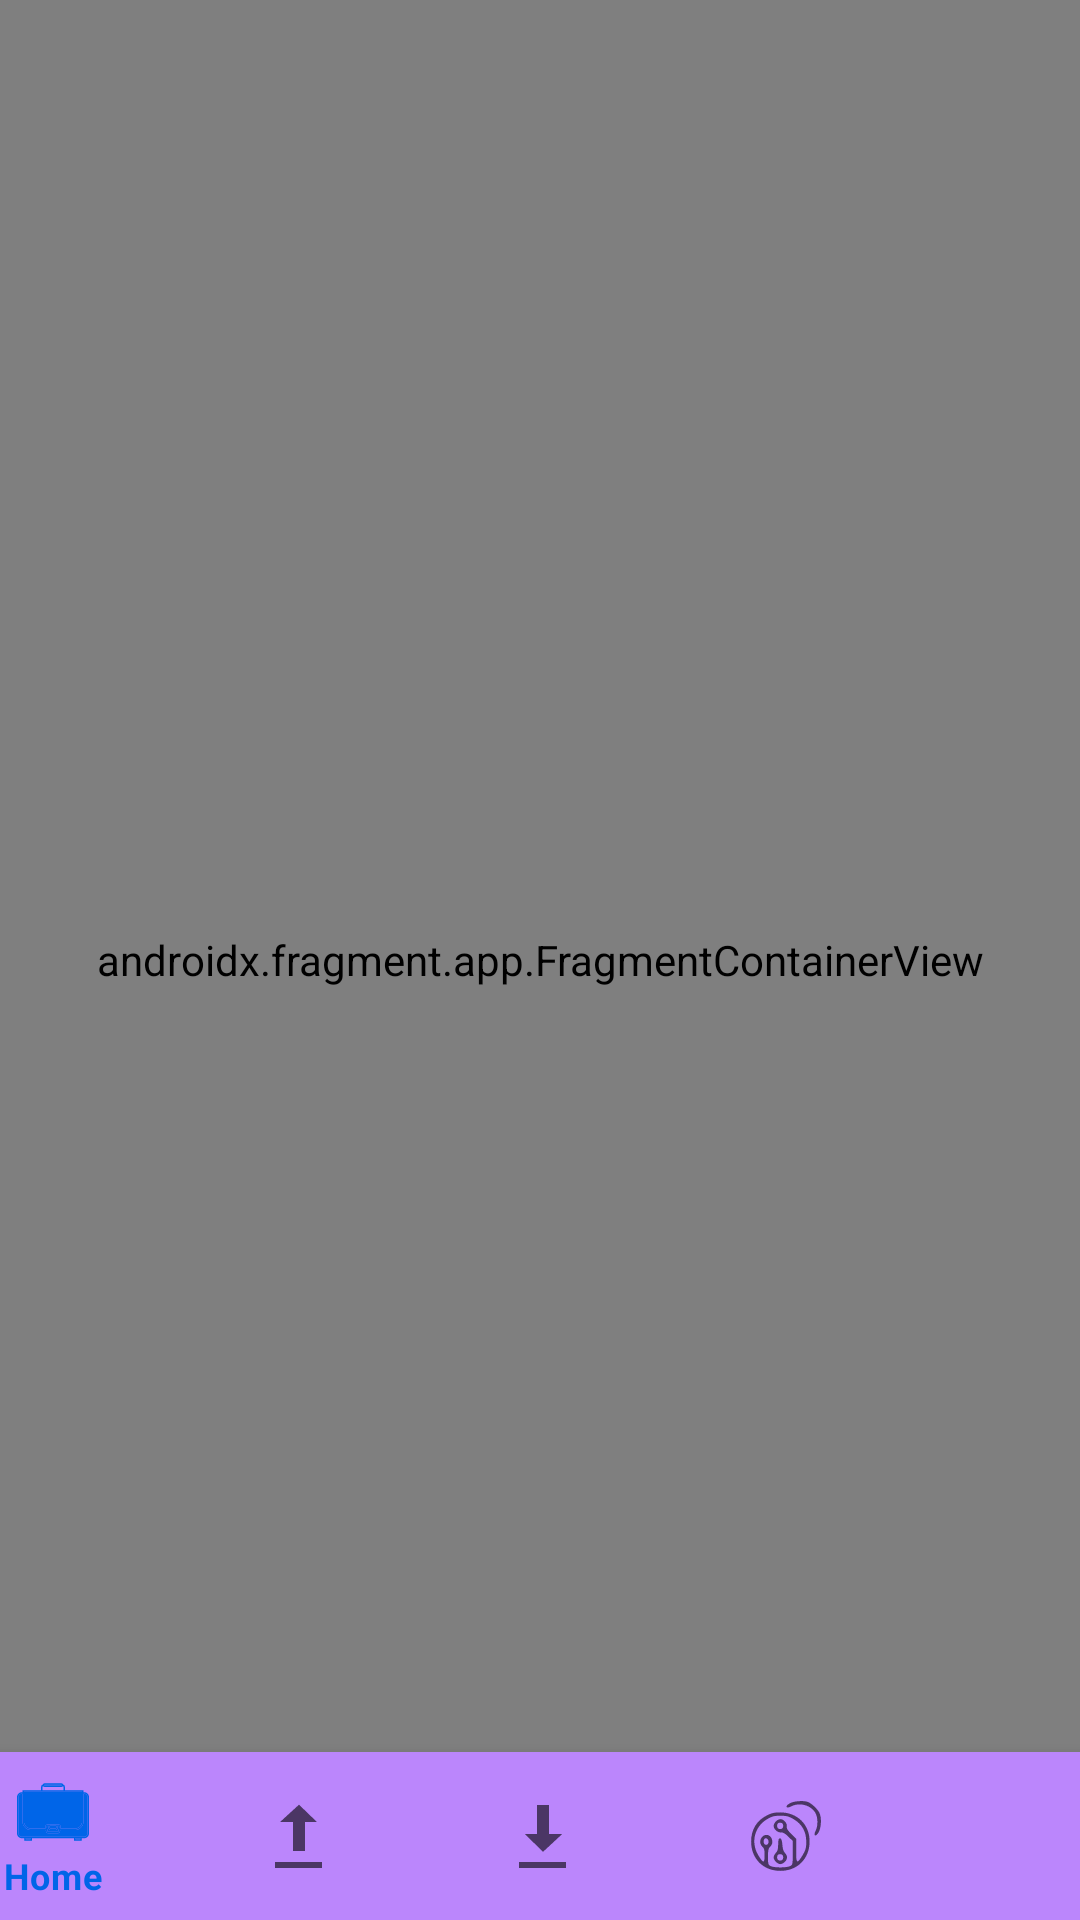

The Android layout XML behind this screen, and the referenced resources:
<!-- AndroidManifest.xml: application theme Theme.HerculesWallet -->
<!-- res/layout/home.xml -->
<?xml version="1.0" encoding="utf-8"?>
<androidx.constraintlayout.widget.ConstraintLayout xmlns:android="http://schemas.android.com/apk/res/android"
    xmlns:app="http://schemas.android.com/apk/res-auto"
    xmlns:tools="http://schemas.android.com/tools"
    android:layout_width="match_parent"
    android:layout_height="match_parent">

    <androidx.fragment.app.FragmentContainerView
        android:id="@+id/nav_fragment"
        android:name="androidx.navigation.fragment.NavHostFragment"
        android:layout_width="match_parent"
        android:layout_height="match_parent"
        app:defaultNavHost="true"
        app:layout_constraintBottom_toTopOf="@id/bottom_navigatin_view"
        app:layout_constraintHorizontal_bias="1.0"
        app:layout_constraintLeft_toLeftOf="parent"
        app:layout_constraintRight_toRightOf="parent"
        app:layout_constraintTop_toTopOf="parent"
        app:layout_constraintVertical_bias="0.0"
        app:navGraph="@navigation/nav_graph" />

    <com.google.android.material.bottomnavigation.BottomNavigationView
        android:id="@+id/bottom_navigatin_view"
        android:layout_width="407dp"
        android:layout_height="0dp"
        android:background="@color/purple_200"
        app:layout_constraintBottom_toBottomOf="parent"
        app:layout_constraintLeft_toLeftOf="parent"
        app:layout_constraintRight_toRightOf="parent"
        app:menu="@menu/bottom_nav" />

</androidx.constraintlayout.widget.ConstraintLayout>
<!-- resources referenced by this layout -->
<resources>
  <style name="Theme.HerculesWallet" parent="Theme.MaterialComponents.DayNight.DarkActionBar">
          
          <item name="colorPrimary">#0065E8</item>
          <item name="colorPrimaryVariant">#0065E8</item>
          <item name="colorOnPrimary">@color/white</item>
          
          <item name="colorSecondary">@color/teal_200</item>
          <item name="colorSecondaryVariant">@color/teal_700</item>
          <item name="colorOnSecondary">@color/black</item>
          
          <item name="android:statusBarColor" tools:targetApi="l">?attr/colorPrimaryVariant</item>
          
      </style>
  <!-- not gathered from this repository: default colours our renderer supplied (Android Studio template values) -->
  <color name="purple_200">#FFBB86FC</color>
  <color name="teal_200">#FF03DAC5</color>
  <color name="teal_700">#FF018786</color>
  <color name="black">#FF000000</color>
  <color name="white">#FFFFFFFF</color>
</resources>
